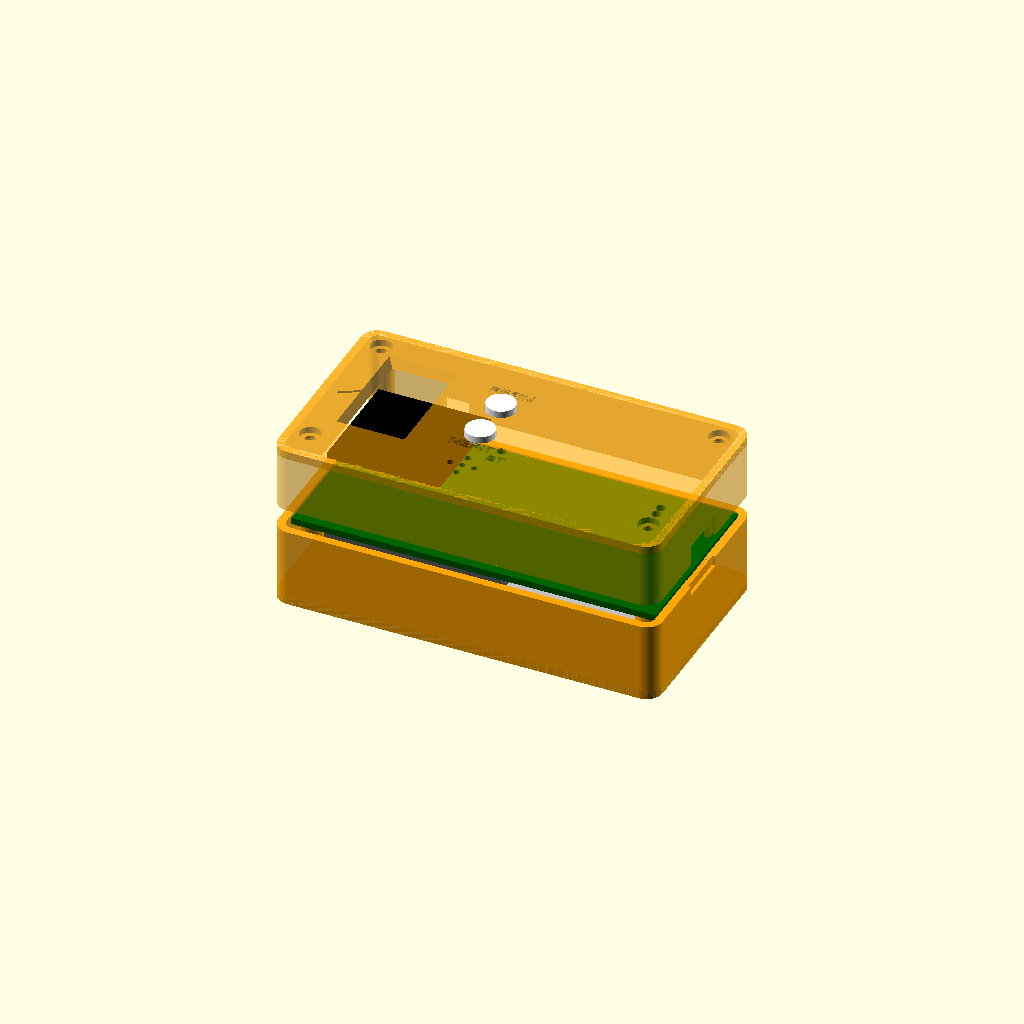
Cell 1: rendered with the file's own defaults.
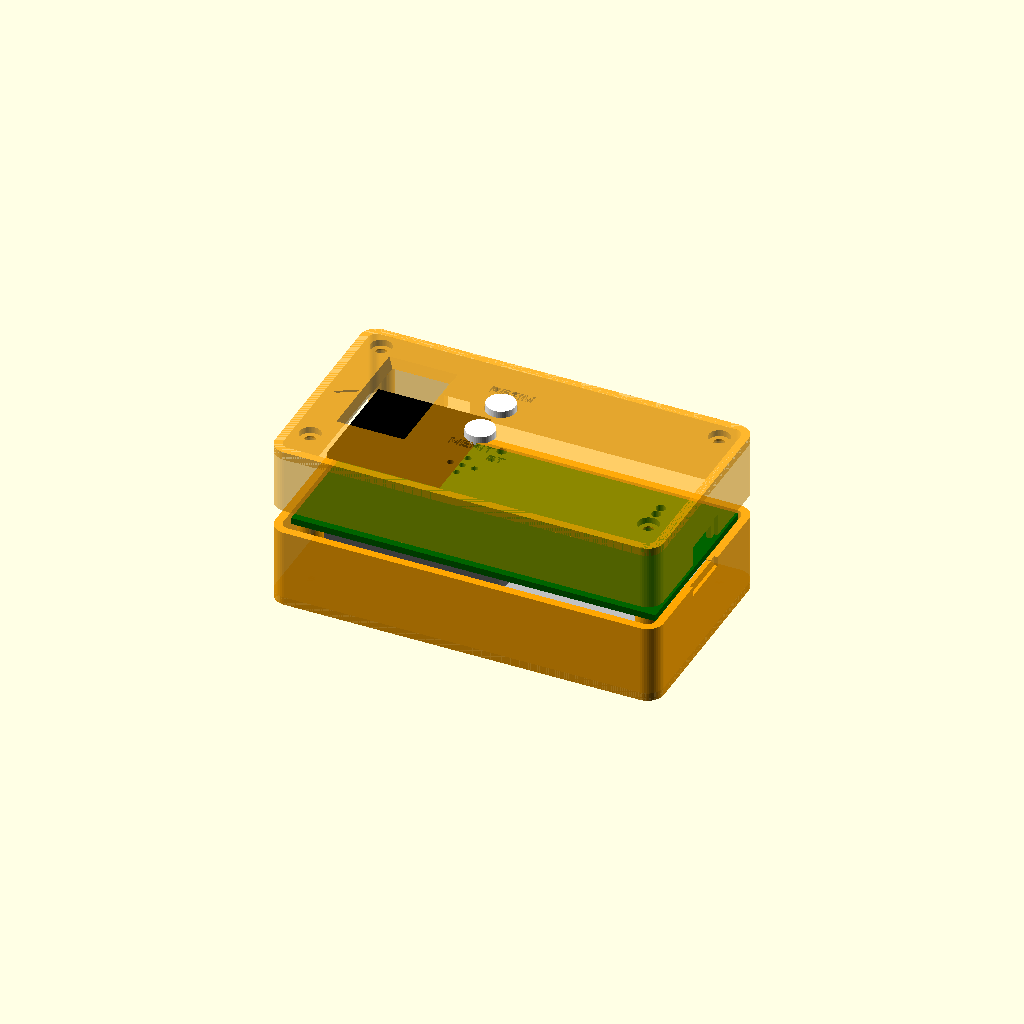
Cell 2: clr = 1 (everything else at default).
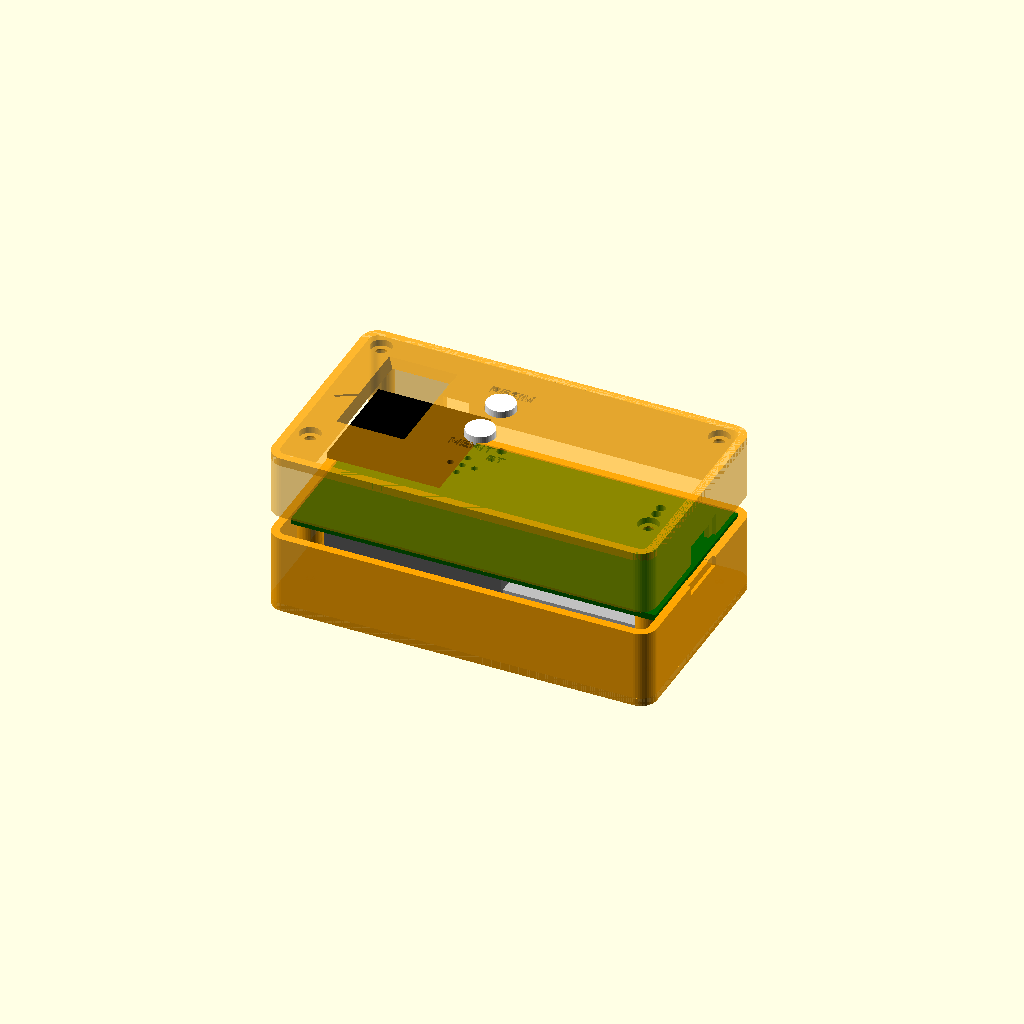
Cell 3: chan = 6 (everything else at default).
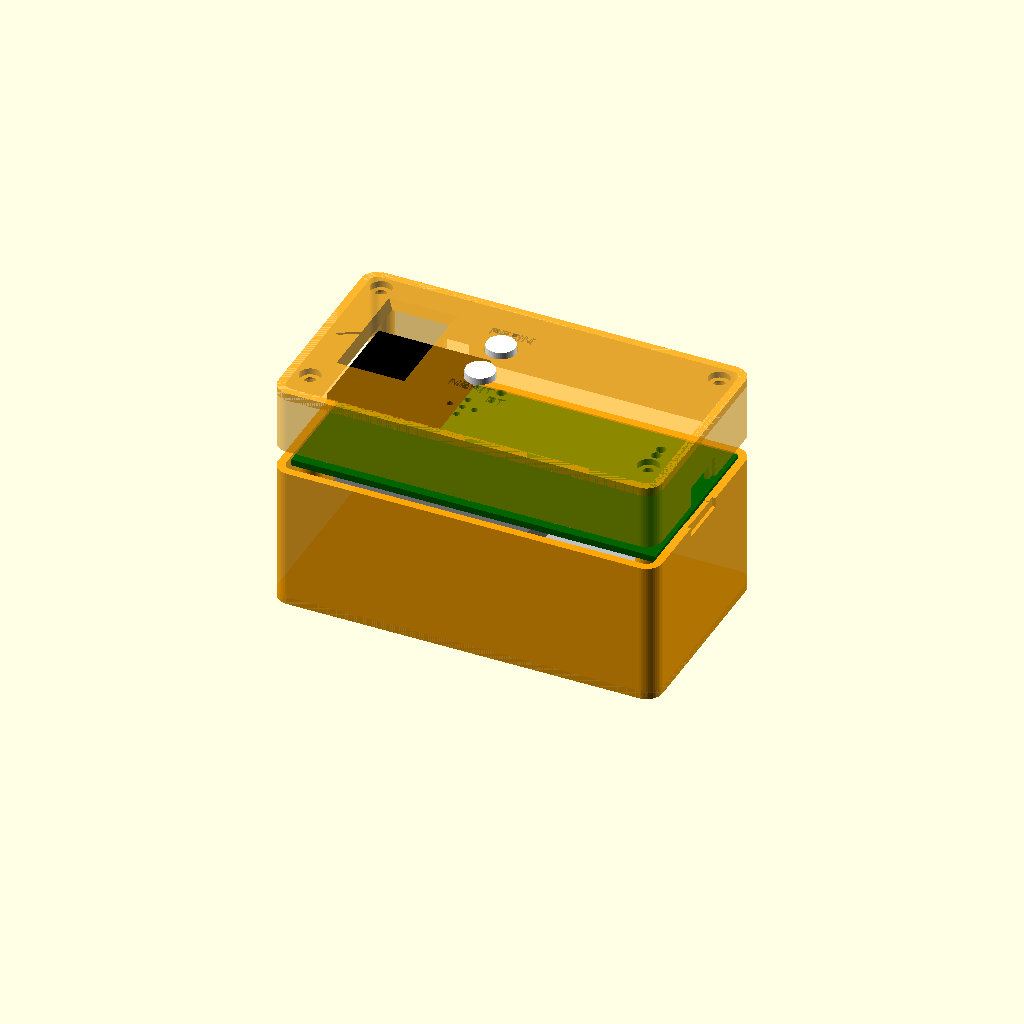
Cell 4: below = 32 (everything else at default).
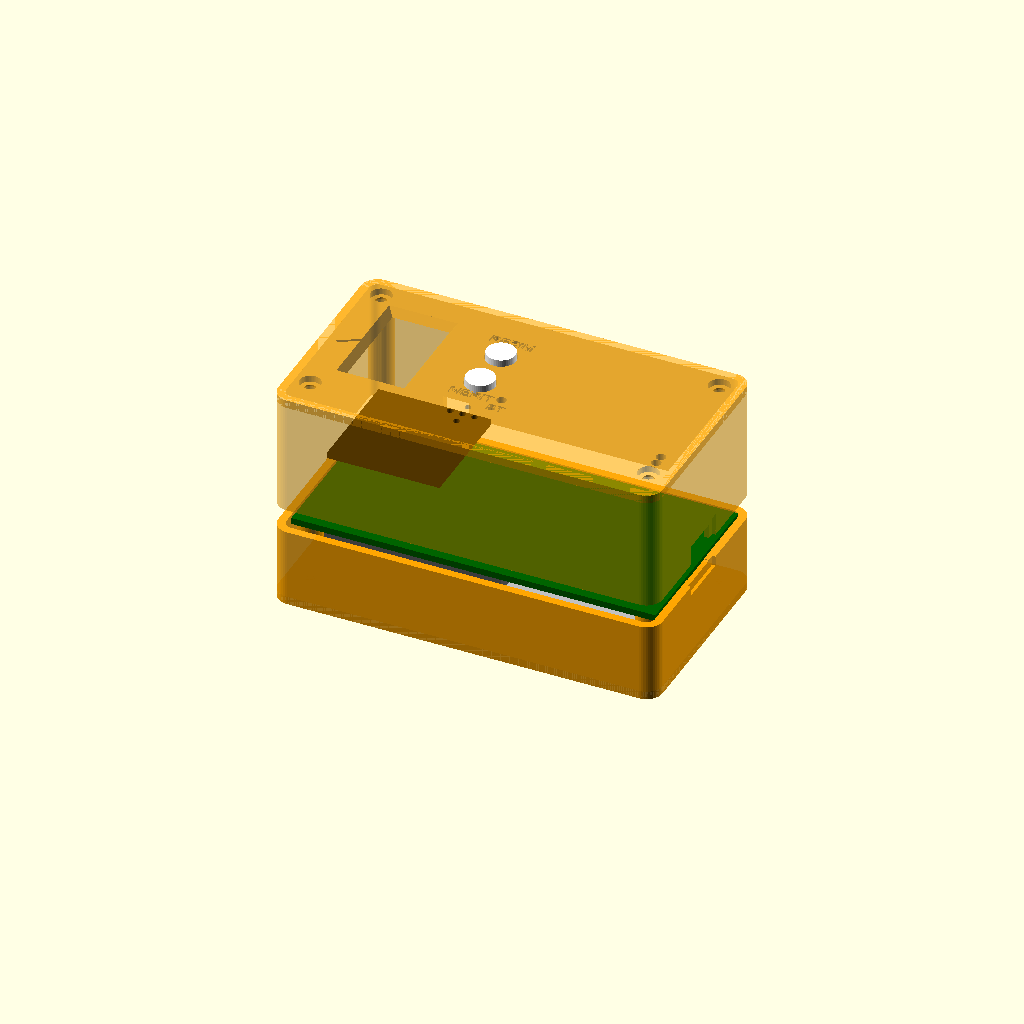
Cell 5: above = 28 (everything else at default).
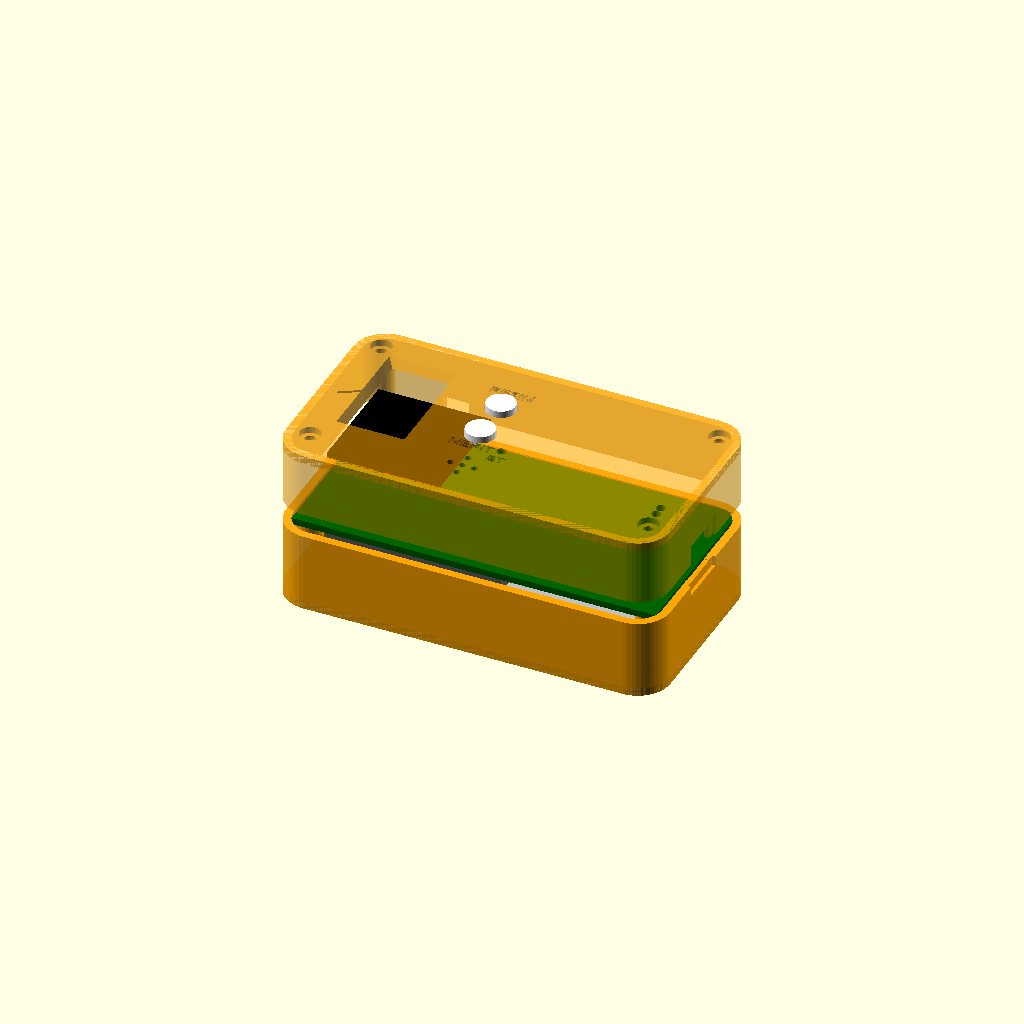
Cell 6: the same model with corner_r = 8.
One fixed orthographic camera (rotation 55°, 0°, 25°; colour scheme Cornfield) for every cell.
Source of the model, hardware/krabicka/krabicka.scad:
// =============================================================================
//  LaserPlan – krabička pro 3D tisk (OpenSCAD)
//
//  Díly:   part = "spodek"   – vana s distančními sloupky, držákem laseru a baterie
//          part = "vicko"    – víko s okénkem pro OLED, otvory pro tlačítka a LED
//          part = "hmatnik"  – hmatník tlačítka (tisknout 2×)
//          part = "sestava"  – náhled celé sestavy (netisknout)
//
//  Export:  openscad -D 'part="spodek"' -o spodek.stl krabicka.scad
//
//  Souřadnice X/Y odpovídají desce plošného spoje při pohledu shora:
//  X = 0 přední hrana DPS (u laseru), X = 90 zadní hrana (USB-C),
//  Y = 0 spodní hrana DPS (konektory laseru a baterie), Y = 44 horní hrana (vypínač).
//
//  Tisk: PETG nebo PLA, 0,2 mm vrstva, 3 perimetry, 20 % výplň.
//  Spodek tiskni dnem dolů, víko vrchem dolů (okénko na podložce), bez podpor.
// =============================================================================

part = "sestava";

// ---------------------------------------------------------------- parametry
pcb_l = 90;  pcb_w = 44;  pcb_t = 1.6;
holes = [[3.2, 3.2], [86.8, 3.2], [3.2, 40.8], [86.8, 40.8]];   // díry M2.5 (souř. DPS shora)

wall = 2.0;     floor_t = 2.0;    lid_t = 2.0;
clr = 0.5;      // vůle mezi DPS a stěnou
chan = 3.0;     // kabelový kanál podél spodní hrany DPS (laser + baterie)
below = 16;     // výška prostoru pod DPS (laser modul 13 mm + vývody THT)
above = 14;     // výška prostoru nad DPS (OLED na dutinkové liště, tlačítka 13 mm)
corner_r = 4;

// laserový modul – ZMĚŘ SVŮJ MODUL a uprav (délka, šířka, výška)
laser = [48, 25, 13];
laser_y = 22;             // osa modulu (Y)
laser_win = [21, 11];     // okénko pro optiku v přední stěně (šířka, výška)

// Li-Pol baterie (např. 803040 = 8 × 30 × 40 mm, 1000 mAh)
bat = [40, 30, 8];
bat_x = 49;               // začátek baterie (X)

// prvky na DPS (souřadnice desky shora, Y od spodní hrany = 44 - y v KiCadu)
oled_win  = [[8, 44 - 32.5], [22, 44 - 7.5]];   // okénko OLED [min], [max]
btn_mode  = [37.75, 44 - 13.75];                // REŽIM (SW3)
btn_meas  = [37.75, 44 - 24.75];                // MĚŘIT (SW2)
led_bt    = [45.0, 44 - 29.0];                  // modrá LED
led_chg   = [[86.7, 44 - 34.0], [86.7, 44 - 36.5]];  // nabíjení
buzzer    = [39.3, 44 - 37.6];
usb_y     = 44 - 24.0;                          // osa USB-C
sw_x      = 20.0;                               // páčka vypínače (horní hrana DPS)

btn_hole = 7.6;  btn_top = 13;     // tlačítka 6×6 mm, výška 13 mm nad DPS
screw_d = 2.8;   pilot_d = 2.1;    head_d = 5.2;  head_h = 1.6;   // šrouby M2.5×30

$fn = 48;

// ---------------------------------------------------------------- odvozené
in_x0 = -clr;                 in_x1 = pcb_l + clr;
in_y0 = -clr - chan;          in_y1 = pcb_w + clr;
out_x0 = in_x0 - wall;        out_x1 = in_x1 + wall;
out_y0 = in_y0 - wall;        out_y1 = in_y1 + wall;
z_pcb = floor_t + below;              // spodní plocha DPS
z_split = z_pcb + pcb_t;              // dělicí rovina = horní plocha DPS
z_top = z_split + above + lid_t;      // vrch víka

echo(str("Vnější rozměry: ", out_x1 - out_x0, " × ", out_y1 - out_y0, " × ", z_top, " mm"));
echo(str("Offset ZADNÍ hrany (firmware rear): ", out_x1 - in_x0, " mm"));
echo(str("Offset PŘEDNÍ hrany (firmware front): ", -wall, " mm"));

module rounded_box(x0, y0, x1, y1, z0, z1, r) {
    translate([0, 0, z0]) hull()
        for (x = [x0 + r, x1 - r], y = [y0 + r, y1 - r])
            translate([x, y, 0]) cylinder(r = r, h = z1 - z0);
}

module shell(z0, z1) {
    difference() {
        rounded_box(out_x0, out_y0, out_x1, out_y1, z0, z1, corner_r);
        rounded_box(in_x0, in_y0, in_x1, in_y1, z0 - 1, z1 + 1, max(0.5, corner_r - wall));
    }
}

// otvory společné pro obě poloviny (protínají dělicí rovinu)
module side_cuts() {
    // USB-C: otvor + kapsa zvenku pro koncovku kabelu
    translate([in_x1 - 1, usb_y - 4.7, z_split - 0.2]) cube([wall + 2, 9.4, 3.8]);
    translate([out_x1 - 0.8, usb_y - 6.5, z_split + 1.6 - 4]) cube([2, 13, 8]);
    // páčka vypínače (horní strana)
    translate([sw_x - 3.2, in_y1 - 1, z_split - 0.2]) cube([6.4, wall + 2, 4.2]);
    // okénko laseru v přední stěně
    translate([out_x0 - 1, laser_y - laser_win[0] / 2, floor_t + laser[2] / 2 - laser_win[1] / 2])
        cube([wall + 2, laser_win[0], laser_win[1]]);
}

// ---------------------------------------------------------------- spodek
module spodek() {
    difference() {
        union() {
            // dno
            rounded_box(out_x0, out_y0, out_x1, out_y1, 0, floor_t, corner_r);
            shell(0, z_split);
            // distanční sloupky pod DPS
            for (h = holes) translate([h[0], h[1], 0]) cylinder(d = 6, h = z_pcb);
            // vodítka laser modulu
            for (s = [-1, 1])
                translate([in_x0, laser_y + s * (laser[1] / 2 + 0.3) - (s < 0 ? 1.2 : 0), 0])
                    cube([laser[0] * 0.7, 1.2, floor_t + 5]);
            translate([in_x0 + laser[0] + 0.4, laser_y - laser[1] / 2, 0]) cube([1.2, 6, floor_t + 5]);
            translate([in_x0 + laser[0] + 0.4, laser_y + laser[1] / 2 - 6, 0]) cube([1.2, 6, floor_t + 5]);
            // ohrádka baterie (rohy)
            for (cx = [bat_x - 1.2, bat_x + bat[0]], cy = [laser_y - bat[1] / 2 - 1.2, laser_y + bat[1] / 2])
                translate([cx, cy, 0]) cube([1.2, 1.2, floor_t + 4]);
        }
        for (h = holes) translate([h[0], h[1], floor_t]) cylinder(d = pilot_d, h = z_pcb);
        side_cuts();
        // nápis na dně
        translate([pcb_l / 2, pcb_w / 2 - chan / 2, -0.01]) mirror([1, 0, 0])
            linear_extrude(0.6) text("LaserPlan", size = 7, halign = "center", valign = "center", font = "Liberation Sans:style=Bold");
    }
}

// ---------------------------------------------------------------- víko
module vicko() {
    difference() {
        union() {
            shell(z_split, z_top);
            rounded_box(out_x0, out_y0, out_x1, out_y1, z_top - lid_t, z_top, corner_r);
            // přítlačné sloupky na DPS
            for (h = holes) translate([h[0], h[1], z_split + 0.2]) cylinder(d = 6, h = above);
        }
        // šrouby M2.5 se zápustnou hlavou
        for (h = holes) {
            translate([h[0], h[1], z_split - 1]) cylinder(d = screw_d, h = above + lid_t + 2);
            translate([h[0], h[1], z_top - head_h]) cylinder(d = head_d, h = head_h + 1);
        }
        // okénko OLED se zkosením
        hull() {
            translate([oled_win[0][0], oled_win[0][1], z_top - lid_t - 0.1])
                cube([oled_win[1][0] - oled_win[0][0], oled_win[1][1] - oled_win[0][1], 0.1]);
            translate([oled_win[0][0] - 1.5, oled_win[0][1] - 1.5, z_top])
                cube([oled_win[1][0] - oled_win[0][0] + 3, oled_win[1][1] - oled_win[0][1] + 3, 0.1]);
        }
        // tlačítka
        for (b = [btn_mode, btn_meas]) translate([b[0], b[1], z_top - lid_t - 1]) cylinder(d = btn_hole, h = lid_t + 2);
        // LED
        for (l = concat([led_bt], led_chg)) translate([l[0], l[1], z_top - lid_t - 1]) cylinder(d = 2.4, h = lid_t + 2);
        // bzučák
        for (dx = [-3, 0, 3], dy = [-3, 0, 3]) if (abs(dx) + abs(dy) < 6)
            translate([buzzer[0] + dx, buzzer[1] + dy, z_top - lid_t - 1]) cylinder(d = 1.6, h = lid_t + 2);
        side_cuts();
        // popisky (vylisované)
        translate([btn_meas[0], btn_meas[1] - 6.2, z_top - 0.5]) linear_extrude(1)
            text("MERIT", size = 2.6, halign = "center", font = "Liberation Sans:style=Bold");
        translate([btn_mode[0], btn_mode[1] + 4.6, z_top - 0.5]) linear_extrude(1)
            text("REZIM", size = 2.6, halign = "center", font = "Liberation Sans:style=Bold");
        translate([led_bt[0], led_bt[1] - 4.6, z_top - 0.5]) linear_extrude(1)
            text("BT", size = 2.4, halign = "center", font = "Liberation Sans:style=Bold");
        // šipka směru laseru
        translate([out_x0 + 4, pcb_w / 2 - chan / 2, z_top - 0.5]) linear_extrude(1)
            polygon([[0, 0], [5, 3], [5, -3]]);
    }
}

// ---------------------------------------------------------------- hmatník tlačítka
module hmatnik() {
    gap_under_lid = above - btn_top;                 // 1 mm mezi tlačítkem a víkem
    cylinder(d = 10, h = gap_under_lid - 0.25);      // límec pod víkem (nevypadne)
    cylinder(d = btn_hole - 0.5, h = gap_under_lid + lid_t + 1.5);
}

// ---------------------------------------------------------------- náhled
module pcb_preview() {
    color("darkgreen") translate([0, 0, z_pcb]) cube([pcb_l, pcb_w, pcb_t]);
    color("dimgray") translate([in_x0, laser_y - laser[1] / 2, floor_t]) cube(laser);
    color("silver") translate([bat_x, laser_y - bat[1] / 2, floor_t]) cube(bat);
    color("black") translate([4, 44 - 33.6, z_split + 11]) cube([27.8, 27.3, 1.5]);
}

if (part == "spodek") spodek();
else if (part == "vicko") translate([0, 0, z_top]) mirror([0, 0, 1]) vicko();   // vrchem dolů
else if (part == "hmatnik") hmatnik();
else {
    color("orange", 0.9) spodek();
    pcb_preview();
    color("orange", 0.55) translate([0, 0, 6]) vicko();
    for (b = [btn_mode, btn_meas]) color("white") translate([b[0], b[1], z_split + btn_top + 6]) hmatnik();
}
Parameter table extracted from the source (name, type, default, range or options):
part: string, default "sestava"
clr: number, default 0.5
chan: number, default 3
below: number, default 16
above: number, default 14
corner_r: number, default 4
laser: vector, default [48, 25, 13]
laser_y: number, default 22
laser_win: vector, default [21, 11]
bat: vector, default [40, 30, 8]
bat_x: number, default 49
sw_x: number, default 20
